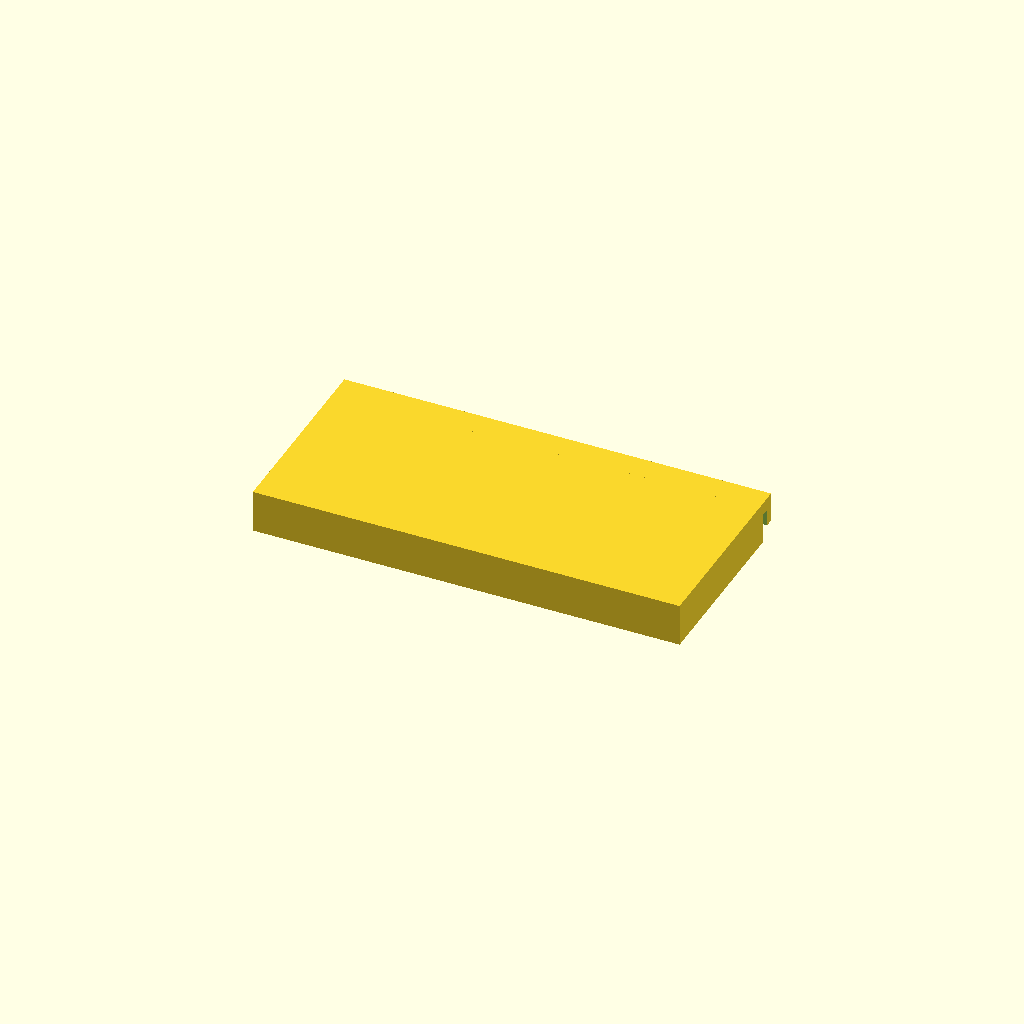
Cell 1: the model at its default parameters.
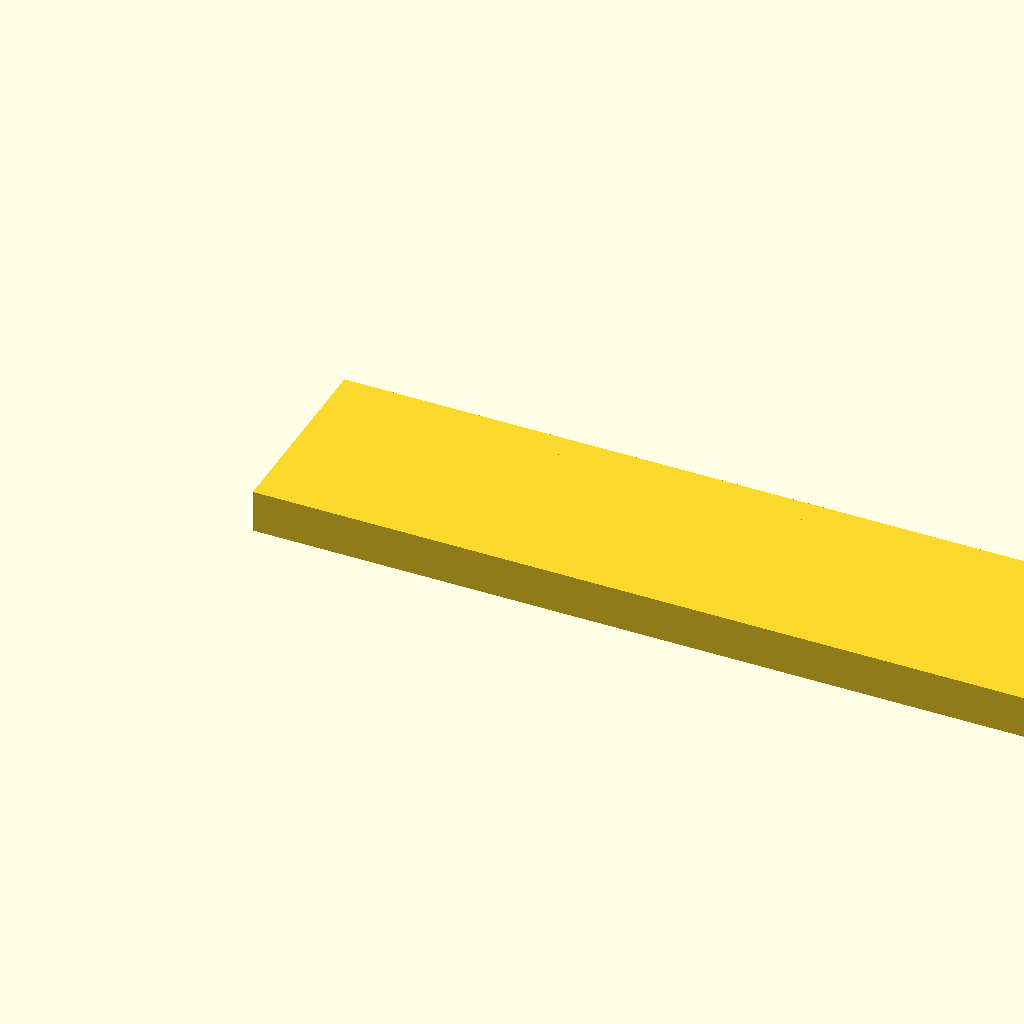
Cell 2 — WideX set to 200, the other parameters unchanged.
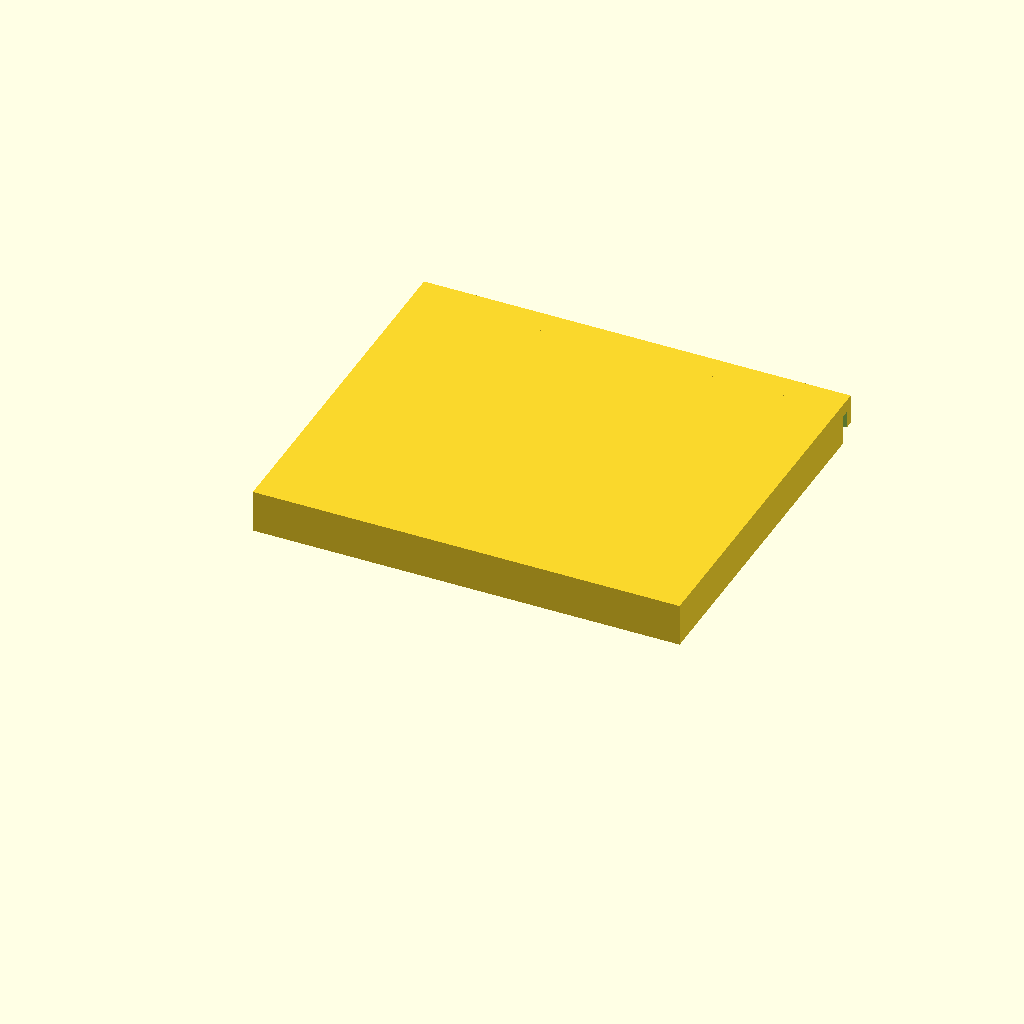
Cell 3: the same model with DepthY = 80.
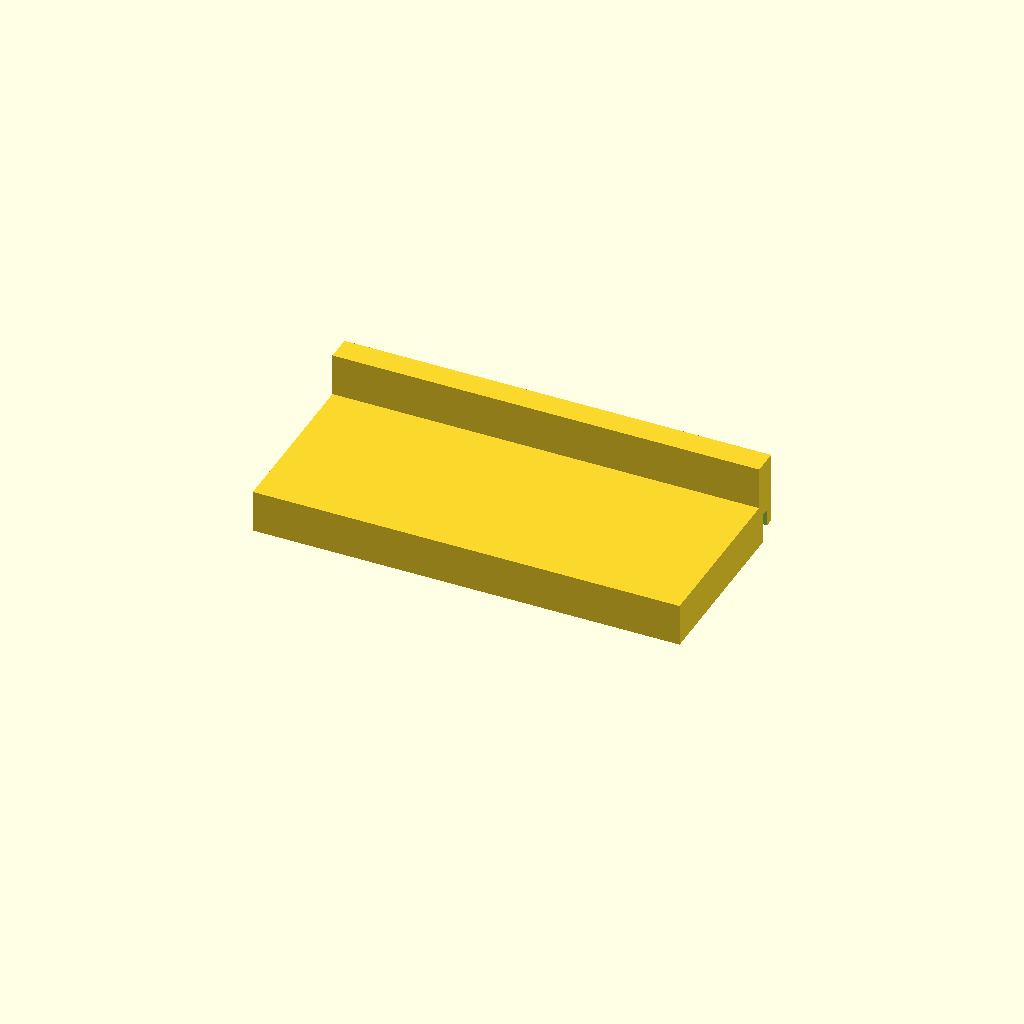
Cell 4 — HightY set to 20, the other parameters unchanged.
All cells are drawn from one camera (rotation 55°, 0°, 25°, orthographic, colour scheme Cornfield), so only the parameter changes between them.
Source of the model, KeyboardDrawerFrontShelfFlat10.scad:
WideX=100;
DepthY=40;
HightY=10;
SlotThick=2;
SlotH=8;
Buff=1;
HangAdd=6;
HangCut=4;
DB=Buff*2;

cube([WideX,DepthY,10]);
difference()
{
  translate([0,DepthY,0]) cube([WideX,HangAdd,HightY]);
  translate([-Buff,DepthY+SlotThick,-Buff]) cube([WideX+DB,SlotThick,SlotH]);
  translate([-Buff,DepthY+Buff+SlotThick,-Buff]) cube([WideX+DB,HangAdd,HangCut]);
}
Customizer parameters (derived from the source; name, type, default, range or options):
WideX: number, default 100
DepthY: number, default 40
HightY: number, default 10
SlotThick: number, default 2
SlotH: number, default 8
Buff: number, default 1
HangAdd: number, default 6
HangCut: number, default 4
